The GitHub repository Osshiii/Srifiton-nama-timnya-apa-ya contains a labelled image folder "srifoton-25-machine-learning-competition" with 2 categories: corona virus disease, tuberculosis. Examples follow, each with its label.

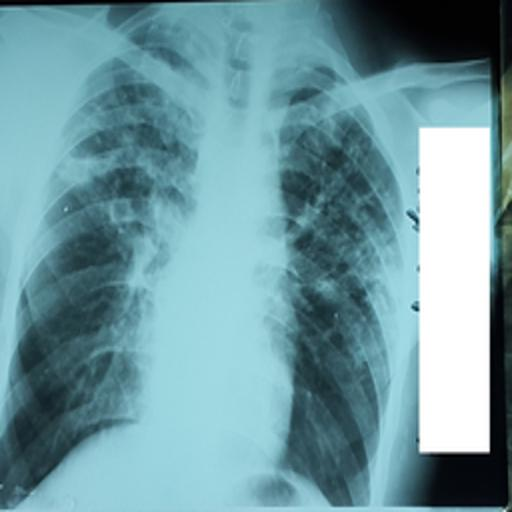
Label: tuberculosis

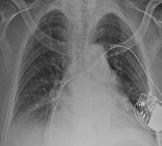
Label: corona virus disease

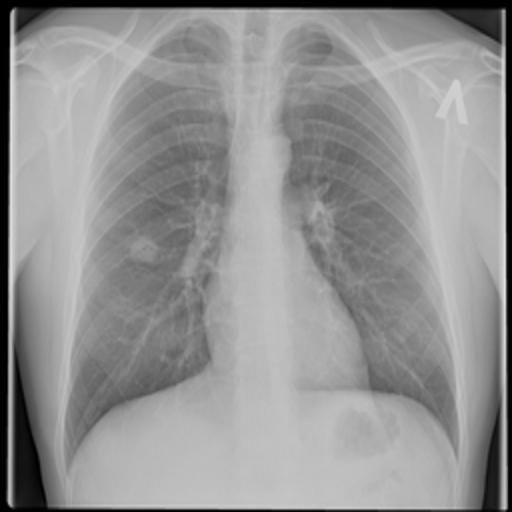
Label: tuberculosis

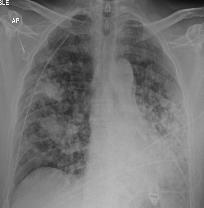
Label: corona virus disease

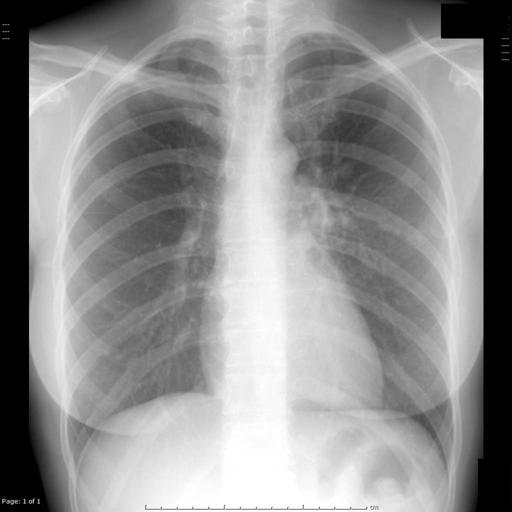
Label: tuberculosis

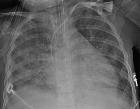
Label: corona virus disease
